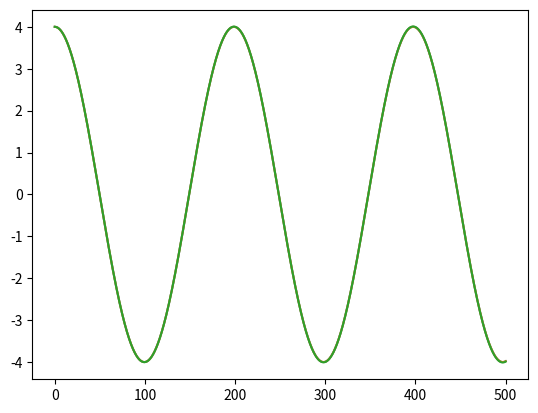

This figure's Python source:
# -*- coding: utf-8 -*-
"""
Created on Mon May  9 17:30:26 2022

[redacted]
v =-A*w*sin(wt+d)
A =-A*w**2*cos(wt+d)
"""

import matplotlib.pyplot as plt
import numpy as np

dt = 0.01

k = 1
m = 1000

w = np.sqrt(k/m)

t = np.arange(0, 500+dt, dt)
psi = 0
A = 4

x = A*np.cos(w*t+psi)

plt.plot(t,x)

rx = np.zeros(t.size)
v = np.zeros(t.size)
rx[0] = 4
for i in range(t.size-1):
    a = -k/m*rx[i]
    v[i+1] = v[i] + a*dt
    rx[i+1] = rx[i]+v[i]*dt
    
    
    
    
plt.plot(t,x)
plt.plot(t,rx)